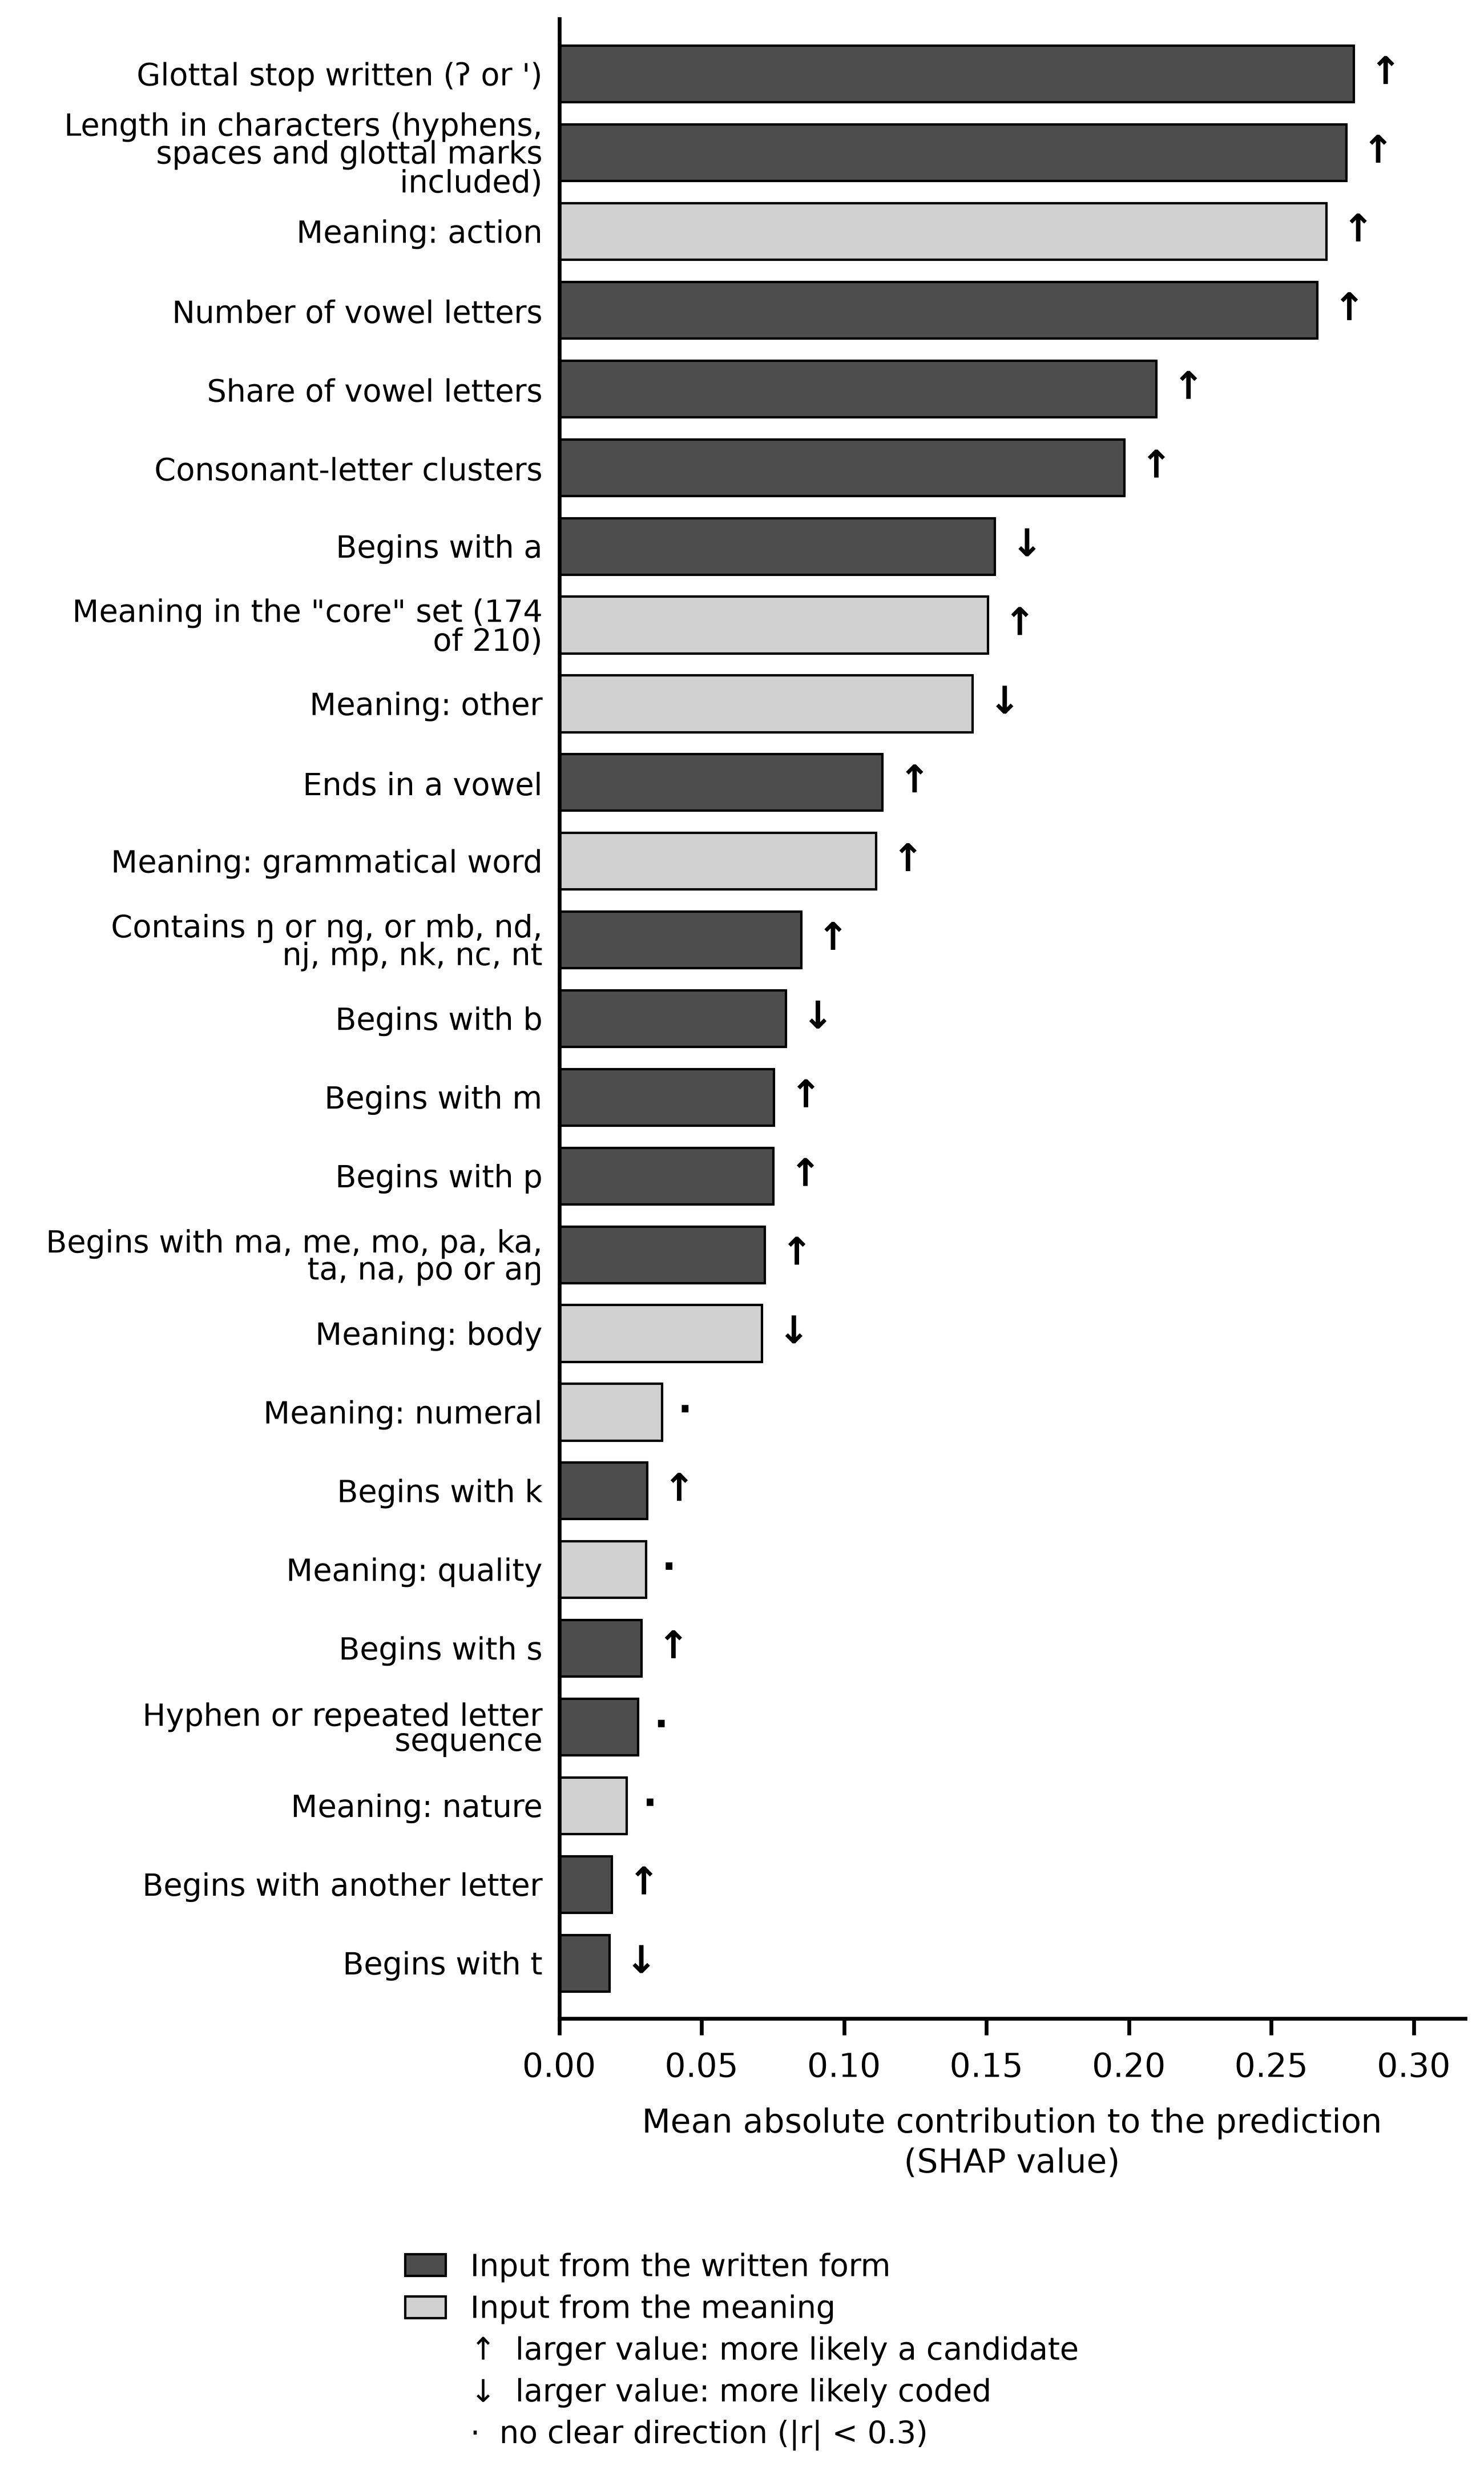

Source data for this figure (header and first rows):
feature, label, group, mean_abs_shap, r_value_vs_shap_toward_candidate, direction, rank
has_glottal, Glottal stop written (ʔ or '), written form, 0.2789, 0.8929, ↑, 1
form_length, Length in characters (hyphens, spaces an…, written form, 0.2763, 0.6828, ↑, 2
sem_ACTION, Meaning: action, meaning, 0.2693, 0.9299, ↑, 3
n_vowels, Number of vowel letters, written form, 0.2662, 0.6867, ↑, 4
vowel_ratio, Share of vowel letters, written form, 0.2097, 0.6847, ↑, 5
n_consonant_clusters, Consonant-letter clusters, written form, 0.1984, 0.8289, ↑, 6
init_a, Begins with a, written form, 0.1531, -0.8996, ↓, 7
is_core_vocab, Meaning in the "core" set (174 of 210), meaning, 0.1505, 0.4538, ↑, 8
sem_OTHER, Meaning: other, meaning, 0.1452, -0.8611, ↓, 9
ends_in_vowel, Ends in a vowel, written form, 0.1136, 0.8858, ↑, 10
sem_GRAMMAR, Meaning: grammatical word, meaning, 0.1113, 0.8188, ↑, 11
has_nasal_cluster, Contains ŋ or ng, or mb, nd, nj, mp, nk,…, written form, 0.08494, 0.8365, ↑, 12
init_b, Begins with b, written form, 0.07963, -0.8482, ↓, 13
init_m, Begins with m, written form, 0.07545, 0.7359, ↑, 14
init_p, Begins with p, written form, 0.07525, 0.7883, ↑, 15
has_prefix_like, Begins with ma, me, mo, pa, ka, ta, na, …, written form, 0.07224, 0.7652, ↑, 16
sem_BODY, Meaning: body, meaning, 0.0712, -0.9039, ↓, 17
sem_NUMBER, Meaning: numeral, meaning, 0.03611, -0.1653, ·, 18
init_k, Begins with k, written form, 0.03095, 0.6199, ↑, 19
sem_QUALITY, Meaning: quality, meaning, 0.03047, -0.2983, ·, 20
init_s, Begins with s, written form, 0.02893, 0.8532, ↑, 21
has_reduplication, Hyphen or repeated letter sequence, written form, 0.02775, 0.0137, ·, 22
sem_NATURE, Meaning: nature, meaning, 0.0238, 0.007945, ·, 23
init_other, Begins with another letter, written form, 0.01857, 0.4081, ↑, 24
init_t, Begins with t, written form, 0.01764, -0.3686, ↓, 25
